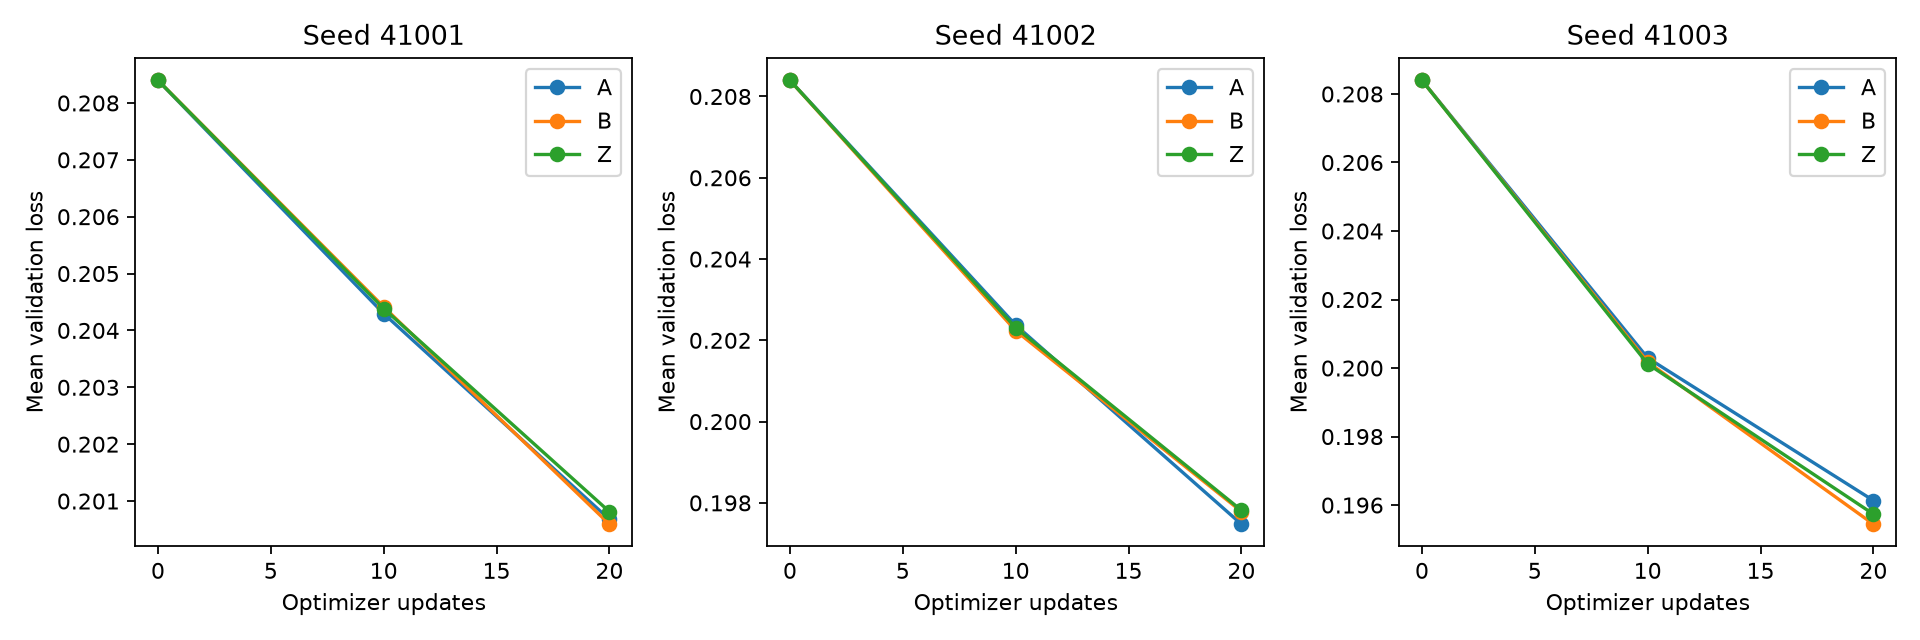

Source data for this figure (header and first rows):
seed, repeat, update, mean_validation_loss
41001, A, 0, 0.2084
41001, A, 10, 0.2043
41001, A, 20, 0.2007
41001, B, 0, 0.2084
41001, B, 10, 0.2044
41001, B, 20, 0.2006
41001, Z, 0, 0.2084
41001, Z, 10, 0.2044
41001, Z, 20, 0.2008
41002, A, 0, 0.2084
41002, A, 10, 0.2024
41002, A, 20, 0.1975
41002, B, 0, 0.2084
41002, B, 10, 0.2022
41002, B, 20, 0.1978
41002, Z, 0, 0.2084
41002, Z, 10, 0.2023
41002, Z, 20, 0.1978
41003, A, 0, 0.2084
41003, A, 10, 0.2003
41003, A, 20, 0.1961
41003, B, 0, 0.2084
41003, B, 10, 0.2002
41003, B, 20, 0.1954
41003, Z, 0, 0.2084
41003, Z, 10, 0.2001
41003, Z, 20, 0.1957
